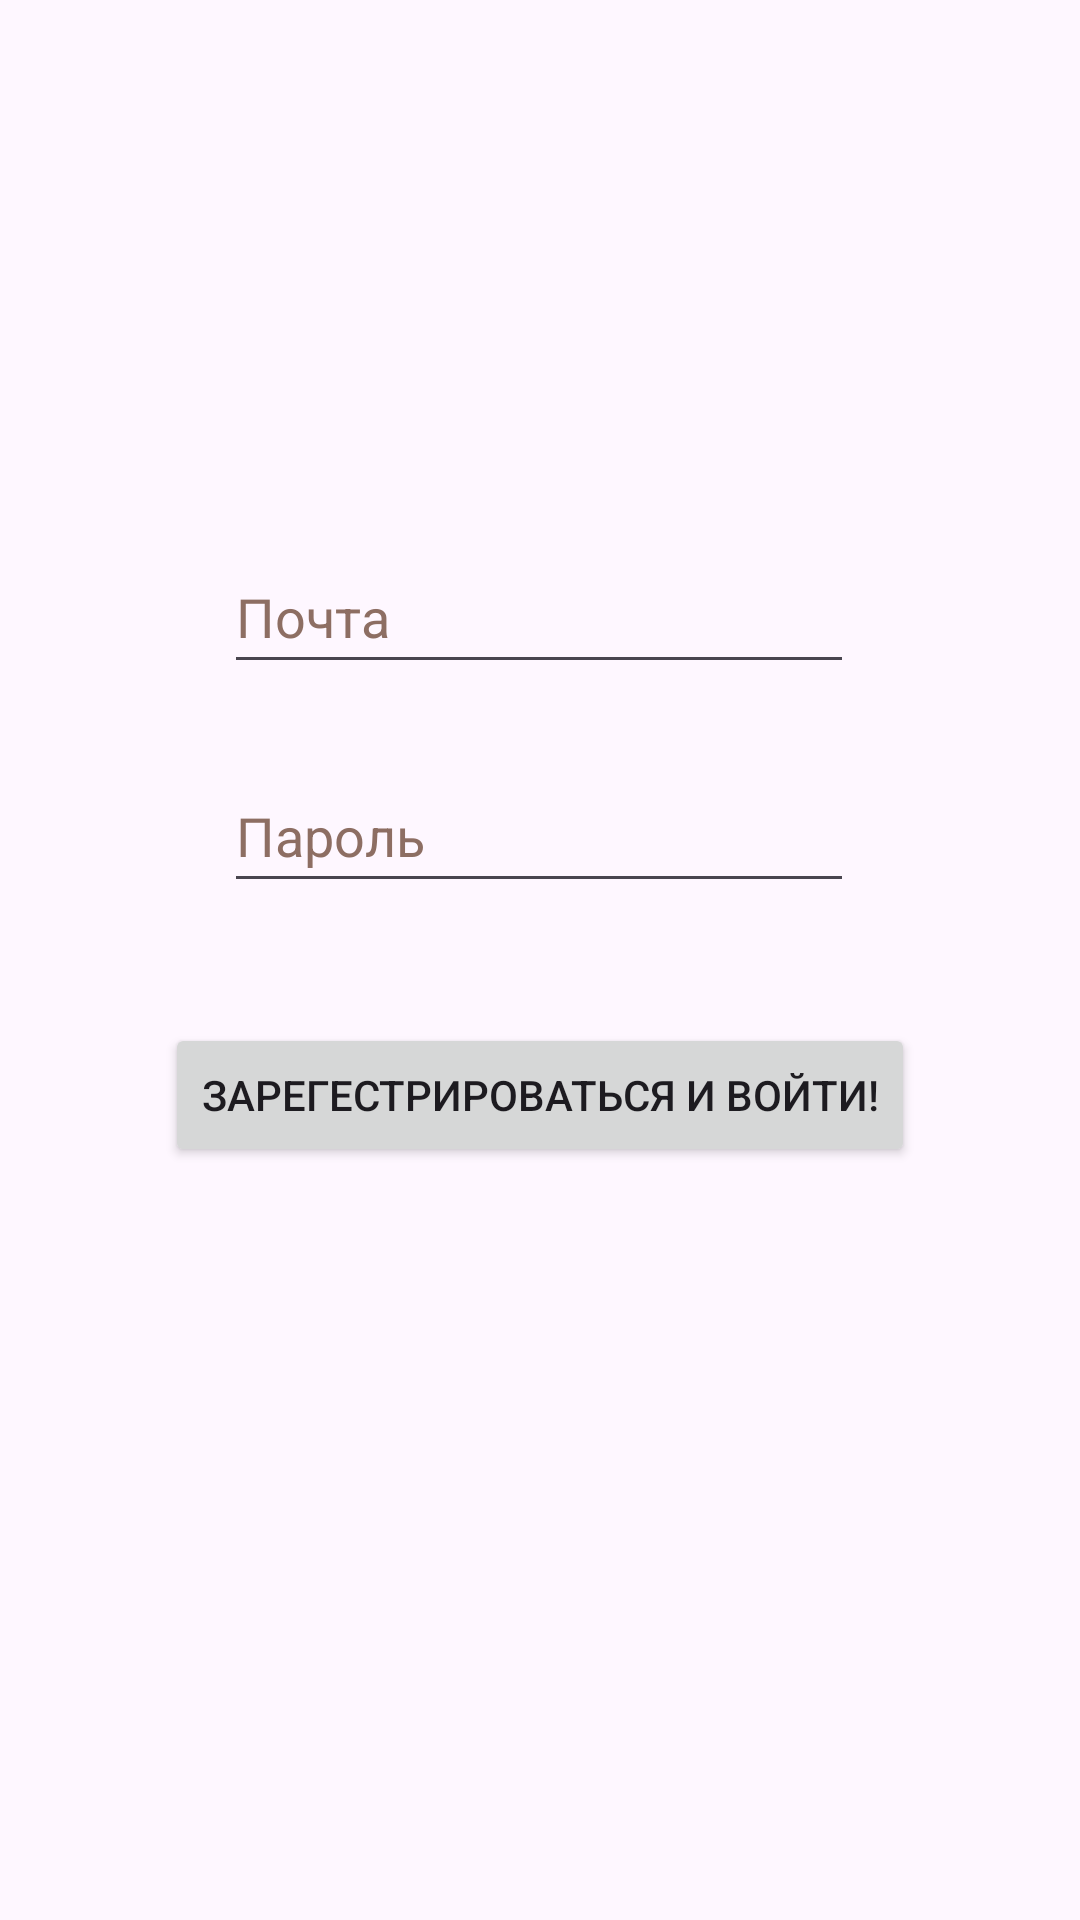

Android layout source for this screen:
<!-- AndroidManifest.xml: application theme Theme.CarWashMap -->
<!-- res/layout/activity_registration.xml -->
<?xml version="1.0" encoding="utf-8"?>
<androidx.constraintlayout.widget.ConstraintLayout xmlns:android="http://schemas.android.com/apk/res/android"
    xmlns:app="http://schemas.android.com/apk/res-auto"
    xmlns:tools="http://schemas.android.com/tools"
    android:layout_width="match_parent"
    android:layout_height="match_parent"
    tools:context=".ui.RegistrationActivity">

    <EditText
        android:id="@+id/email_registration"
        android:layout_width="wrap_content"
        android:layout_height="wrap_content"
        android:layout_marginStart="100dp"
        android:layout_marginTop="180dp"
        android:layout_marginEnd="101dp"
        android:ems="10"
        android:hint="@string/email"
        android:inputType="textEmailAddress"
        android:minHeight="48dp"
        android:textColorHint="#8D6E63"
        app:layout_constraintEnd_toEndOf="parent"
        app:layout_constraintStart_toStartOf="parent"
        app:layout_constraintTop_toTopOf="parent"
        android:importantForAutofill="no" />

    <EditText
        android:id="@+id/pass_registration"
        android:layout_width="wrap_content"
        android:layout_height="wrap_content"
        android:layout_marginStart="100dp"
        android:layout_marginTop="25dp"
        android:layout_marginEnd="101dp"
        android:ems="10"
        android:hint="@string/password"
        android:inputType="text"
        android:minHeight="48dp"
        android:textColorHint="#8D6E63"
        app:layout_constraintEnd_toEndOf="parent"
        app:layout_constraintStart_toStartOf="parent"
        app:layout_constraintTop_toBottomOf="@+id/email_registration"
        android:importantForAutofill="no" />

    <Button
        android:id="@+id/regist_btn"
        android:layout_width="wrap_content"
        android:layout_height="wrap_content"
        android:layout_marginStart="160dp"
        android:layout_marginTop="40dp"
        android:layout_marginEnd="160dp"
        android:text="@string/register_enter"
        app:layout_constraintEnd_toEndOf="parent"
        app:layout_constraintStart_toStartOf="parent"
        app:layout_constraintTop_toBottomOf="@+id/pass_registration" />
</androidx.constraintlayout.widget.ConstraintLayout>
<!-- resources referenced by this layout -->
<resources>
  <string name="email">Почта</string>
  <string name="password">Пароль</string>
  <string name="register_enter">Зарегестрироваться и войти!</string>
  <style name="Theme.CarWashMap" parent="Base.Theme.CarWashMap" />
  <style name="Base.Theme.CarWashMap" parent="Theme.Material3.DayNight.NoActionBar">
          
          
      </style>
</resources>
